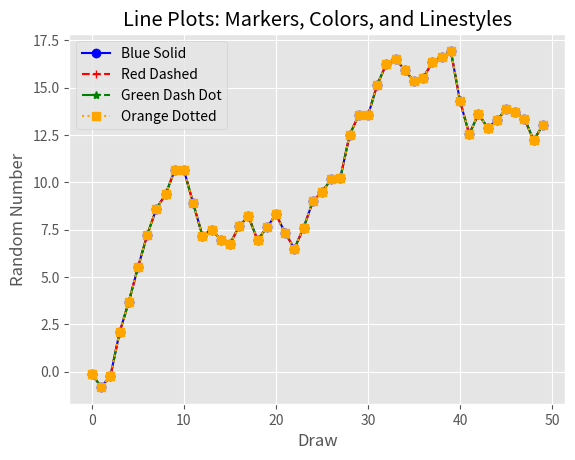

Write Python code to recreate this figure.
# 목적: 선그래프

from numpy.random import randn
import matplotlib.pyplot as plt
plt.style.use('ggplot')

# cumsum() 값을 누적
plot_data1 = randn(50).cumsum()
plot_data2 = randn(50).cumsum()
plot_data3 = randn(50).cumsum()
plot_data4 = randn(50).cumsum()

fig = plt.figure()
axl = fig.add_subplot(1,1,1)
axl.plot(plot_data1, marker=r'o', color = u'blue', linestyle='-', label='Blue Solid')
axl.plot(plot_data1, marker=r'+', color = u'red', linestyle='--', label='Red Dashed')
axl.plot(plot_data1, marker=r'*', color = u'green', linestyle='-.', label='Green Dash Dot')
axl.plot(plot_data1, marker=r's', color = u'orange', linestyle=':', label='Orange Dotted')
axl.xaxis.set_ticks_position('bottom')
axl.yaxis.set_ticks_position('left')

axl.set_title('Line Plots: Markers, Colors, and Linestyles')
plt.xlabel('Draw')
plt.ylabel('Random Number')
plt.legend() # 범례를 화면에 나타내기 위해
# loc='best' : 그래프 상에서 범례를 최상의 위치에 배치
# plt.legend(loc='best')

plt.savefig('line_plot.png', dpi=400, bbox_inches='tight')
plt.show()
